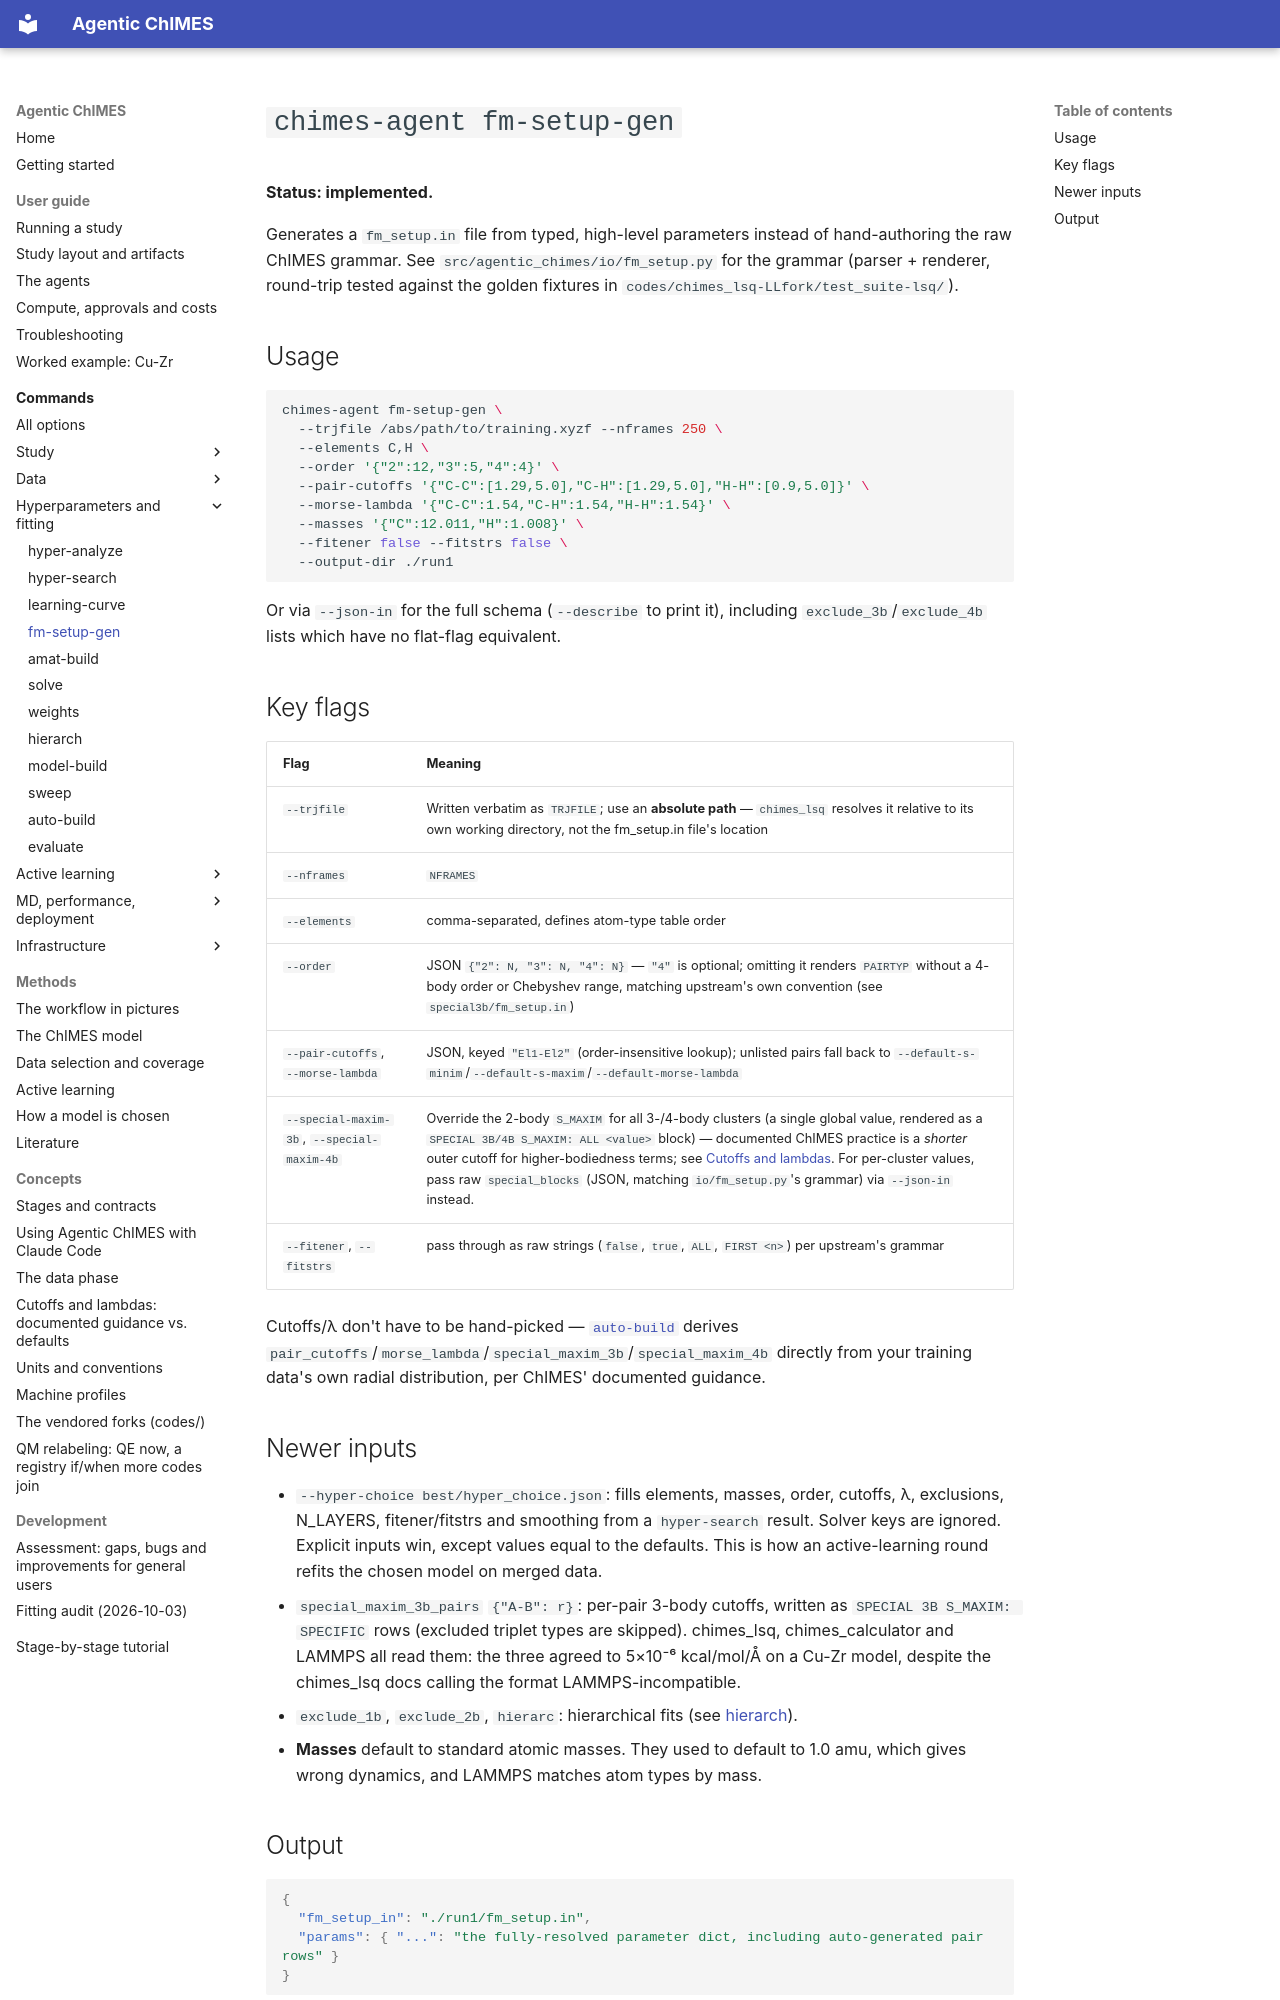

repository: laubachb/Agentic-ChIMES · page: commands/fm-setup-gen/index.html · generator: mkdocs

# `chimes-agent fm-setup-gen`

**Status: implemented.**

Generates a `fm_setup.in` file from typed, high-level parameters instead of
hand-authoring the raw ChIMES grammar. See `src/agentic_chimes/io/fm_setup.py`
for the grammar (parser + renderer, round-trip tested against the golden
fixtures in `codes/chimes_lsq-LLfork/test_suite-lsq/`).

## Usage

```bash
chimes-agent fm-setup-gen \
  --trjfile /abs/path/to/training.xyzf --nframes 250 \
  --elements C,H \
  --order '{"2":12,"3":5,"4":4}' \
  --pair-cutoffs '{"C-C":[1.29,5.0],"C-H":[1.29,5.0],"H-H":[0.9,5.0]}' \
  --morse-lambda '{"C-C":1.54,"C-H":1.54,"H-H":1.54}' \
  --masses '{"C":12.011,"H":1.008}' \
  --fitener false --fitstrs false \
  --output-dir ./run1
```

Or via `--json-in` for the full schema (`--describe` to print it), including
`exclude_3b`/`exclude_4b` lists which have no flat-flag equivalent.

## Key flags

| Flag | Meaning |
|---|---|
| `--trjfile` | Written verbatim as `TRJFILE`; use an **absolute path** — `chimes_lsq` resolves it relative to its own working directory, not the fm_setup.in file's location |
| `--nframes` | `NFRAMES` |
| `--elements` | comma-separated, defines atom-type table order |
| `--order` | JSON `{"2": N, "3": N, "4": N}` — `"4"` is optional; omitting it renders `PAIRTYP` without a 4-body order or Chebyshev range, matching upstream's own convention (see `special3b/fm_setup.in`) |
| `--pair-cutoffs`, `--morse-lambda` | JSON, keyed `"El1-El2"` (order-insensitive lookup); unlisted pairs fall back to `--default-s-minim`/`--default-s-maxim`/`--default-morse-lambda` |
| `--special-maxim-3b`, `--special-maxim-4b` | Override the 2-body `S_MAXIM` for all 3-/4-body clusters (a single global value, rendered as a `SPECIAL 3B/4B S_MAXIM: ALL <value>` block) — documented ChIMES practice is a *shorter* outer cutoff for higher-bodiedness terms; see [Cutoffs and lambdas](../concepts/cutoffs_and_lambdas.md). For per-cluster values, pass raw `special_blocks` (JSON, matching `io/fm_setup.py`'s grammar) via `--json-in` instead. |
| `--fitener`, `--fitstrs` | pass through as raw strings (`false`, `true`, `ALL`, `FIRST <n>`) per upstream's grammar |

Cutoffs/λ don't have to be hand-picked — [`auto-build`](auto-build.md) derives
`pair_cutoffs`/`morse_lambda`/`special_maxim_3b`/`special_maxim_4b` directly
from your training data's own radial distribution, per ChIMES' documented
guidance.

## Newer inputs

- `--hyper-choice best/hyper_choice.json`: fills elements, masses, order,
  cutoffs, λ, exclusions, N_LAYERS, fitener/fitstrs and smoothing from a
  `hyper-search` result. Solver keys are ignored. Explicit inputs win,
  except values equal to the defaults. This is how an active-learning round
  refits the chosen model on merged data.
- `special_maxim_3b_pairs` `{"A-B": r}`: per-pair 3-body cutoffs, written as
  `SPECIAL 3B S_MAXIM: SPECIFIC` rows (excluded triplet types are skipped).
  chimes_lsq, chimes_calculator and LAMMPS all read them: the three agreed
  to 5×10⁻⁶ kcal/mol/Å on a Cu-Zr model, despite the chimes_lsq docs calling
  the format LAMMPS-incompatible.
- `exclude_1b`, `exclude_2b`, `hierarc`: hierarchical fits (see
  [hierarch](hierarch.md)).
- **Masses** default to standard atomic masses. They used to default to
  1.0 amu, which gives wrong dynamics, and LAMMPS matches atom types by mass.
